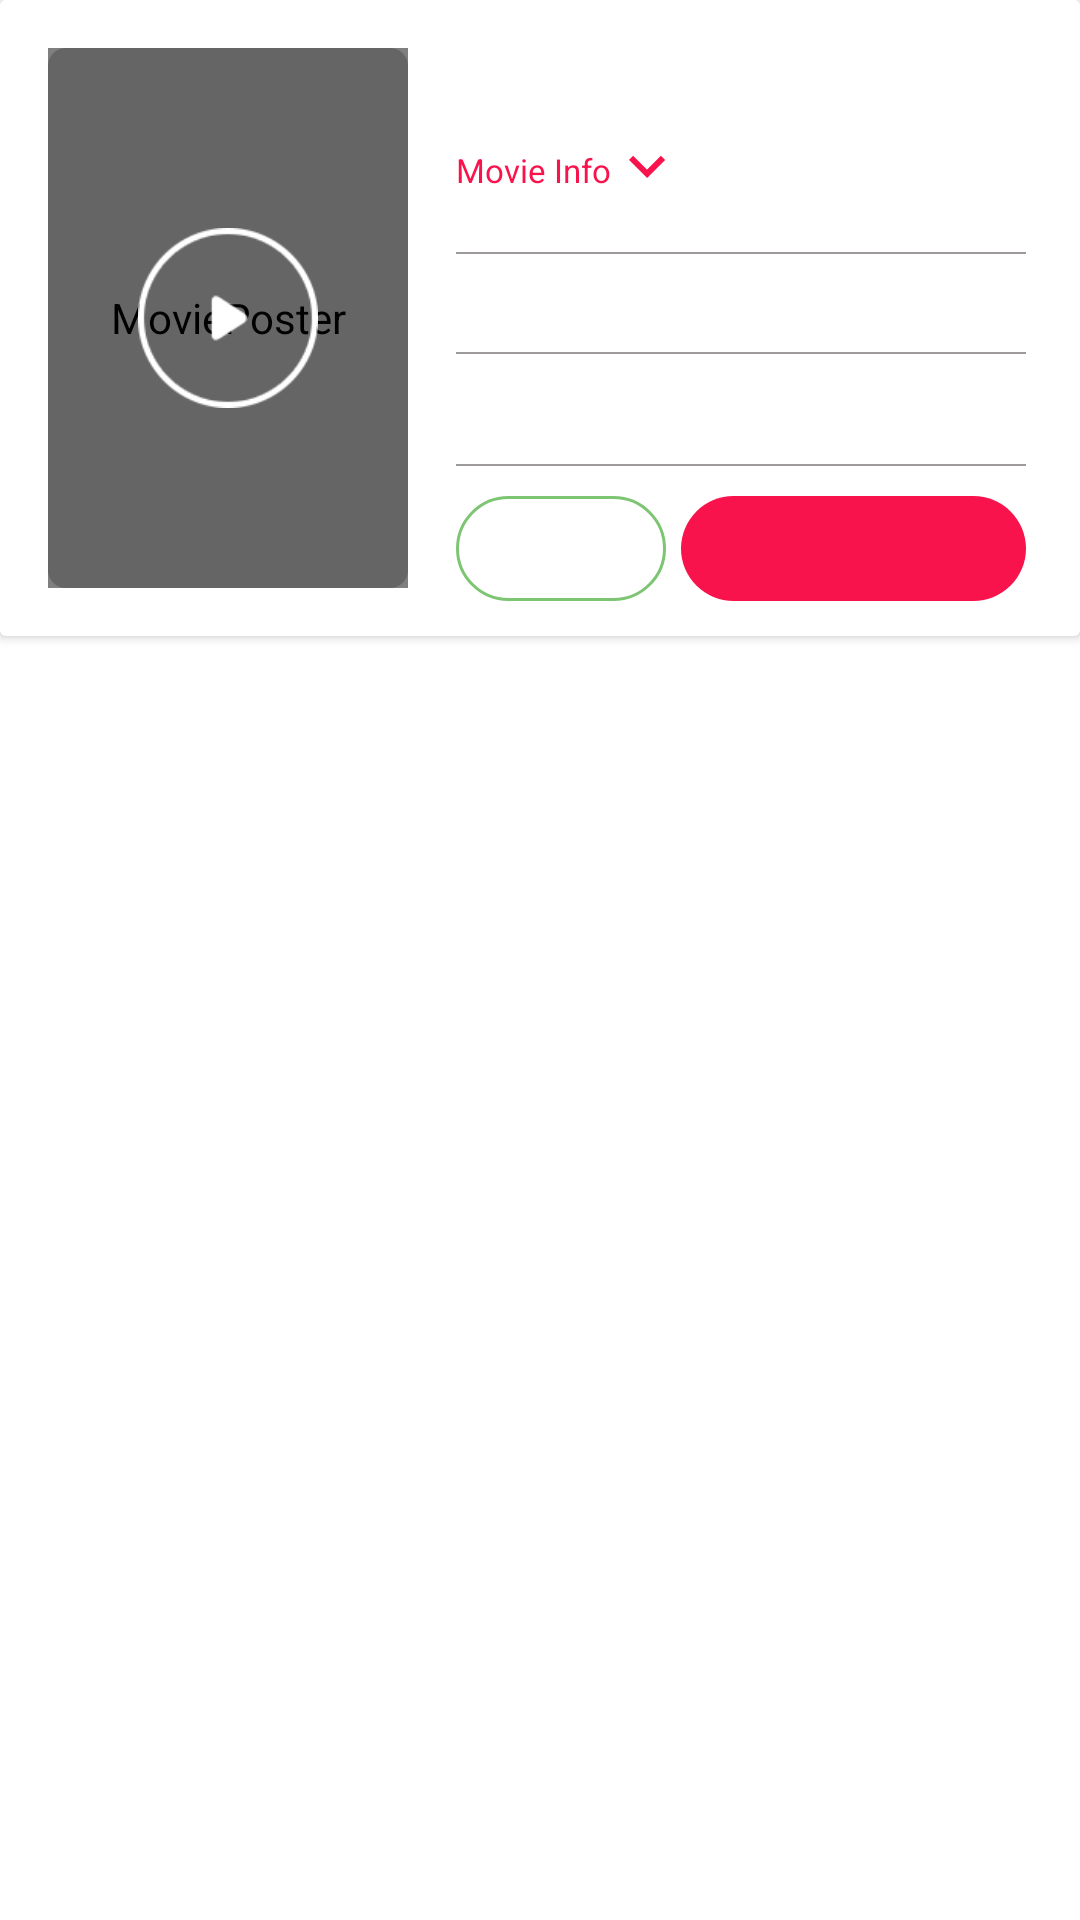

Here is an Android app screen rendered from its layout file. Give the layout XML and the strings, colors and styles it references.
<!-- AndroidManifest.xml: application theme AppTheme -->
<!-- res/layout/list_row.xml -->
<?xml version="1.0" encoding="utf-8"?>

<androidx.constraintlayout.widget.ConstraintLayout
    android:id="@+id/movieCard"
    xmlns:android="http://schemas.android.com/apk/res/android"
    xmlns:app="http://schemas.android.com/apk/res-auto"
    xmlns:tools="http://schemas.android.com/tools"
    android:layout_width="match_parent"
    android:layout_height="wrap_content"
    android:layout_marginBottom="9dp"
    >

    <androidx.cardview.widget.CardView
        android:layout_width="match_parent"
        android:layout_height="wrap_content"
        app:layout_constraintEnd_toEndOf="parent"
        app:layout_constraintStart_toStartOf="parent"
        app:layout_constraintTop_toTopOf="parent"
        >

        <LinearLayout
            android:background="?themePrimary"
            android:layout_width="match_parent"
            android:layout_height="wrap_content"
            android:orientation="horizontal">

            <androidx.constraintlayout.widget.ConstraintLayout
                android:padding="16dp"
                android:layout_width="wrap_content"
                android:layout_height="wrap_content"
                >

                <com.facebook.drawee.view.SimpleDraweeView
                    android:id="@+id/poster"
                    android:layout_width="120dp"
                    android:layout_height="180dp"
                    android:contentDescription="@string/movie_poster"
                    android:scaleType="centerCrop"
                    app:layout_constraintEnd_toEndOf="parent"
                    app:layout_constraintTop_toTopOf="parent"
                    app:roundedCornerRadius="6dp"
                    app:viewAspectRatio="1.5" />

                <View
                    android:id="@+id/dark"
                    android:layout_width="120dp"
                    android:layout_height="180dp"
                    android:alpha="0.2"
                    android:background="@drawable/poster"
                    android:scaleType="centerCrop"
                    app:layout_constraintEnd_toEndOf="parent"
                    app:layout_constraintTop_toTopOf="parent" />

                <ImageView
                    android:id="@+id/play"
                    android:layout_width="60dp"
                    android:layout_height="60dp"
                    app:layout_constraintBottom_toBottomOf="parent"
                    app:layout_constraintEnd_toEndOf="parent"
                    app:layout_constraintStart_toStartOf="parent"
                    app:layout_constraintTop_toTopOf="parent"
                    app:srcCompat="@drawable/play_trailer"
                    android:background="@android:color/transparent"/>

            </androidx.constraintlayout.widget.ConstraintLayout>

            <androidx.constraintlayout.widget.ConstraintLayout
                android:layout_width="match_parent"
                android:layout_height="match_parent"
                android:layout_weight="1">

                <TextView
                    android:id="@+id/movieTitle"
                    android:layout_width="0dp"
                    android:layout_height="wrap_content"
                    android:layout_marginTop="20dp"
                    android:theme="@style/AppTheme.MovieTitle"
                    app:layout_constraintEnd_toEndOf="parent"
                    app:layout_constraintStart_toStartOf="parent"
                    app:layout_constraintTop_toTopOf="parent" />

                <TextView
                    android:id="@+id/movieInfo"
                    android:layout_width="wrap_content"
                    android:layout_height="wrap_content"
                    android:layout_marginTop="9dp"
                    android:text="@string/movie_info"
                    android:theme="@style/AppTheme.MoreInfo"
                    app:layout_constraintEnd_toStartOf="@+id/arrowDown"
                    app:layout_constraintStart_toStartOf="parent"
                    app:layout_constraintTop_toBottomOf="@+id/movieTitle"
                    tools:ignore="SmallSp" />

                <ImageButton
                    android:id="@+id/arrowDown"
                    android:layout_width="wrap_content"
                    android:layout_height="wrap_content"
                    android:layout_marginTop="3dp"
                    android:background="?themePrimary"
                    app:layout_constraintStart_toEndOf="@+id/movieInfo"
                    app:layout_constraintTop_toBottomOf="@+id/movieTitle"
                    app:srcCompat="@drawable/ic_baseline_keyboard_arrow_down_24"
                    tools:ignore="VectorDrawableCompat"
                    android:contentDescription="@string/arrow" />

                <TextView
                    android:id="@+id/cinemaName"
                    android:layout_width="match_parent"
                    android:layout_height="wrap_content"
                    android:layout_marginTop="11dp"
                    android:layout_marginEnd="18dp"
                    android:layout_marginRight="18dp"
                    android:theme="@style/AppTheme.CinemaNameLanguageMovie"
                    app:layout_constraintEnd_toEndOf="parent"
                    app:layout_constraintStart_toStartOf="parent"
                    app:layout_constraintTop_toBottomOf="@id/separatorOfMovieLanguageMovieCinemaName"
                    tools:ignore="SmallSp" />

                <TextView
                    android:id="@+id/movieLanguage"
                    android:layout_width="0dp"
                    android:layout_height="wrap_content"
                    android:layout_marginTop="9dp"
                    android:theme="@style/AppTheme.CinemaNameLanguageMovie"
                    app:layout_constraintEnd_toStartOf="@id/movieRating"
                    app:layout_constraintStart_toStartOf="parent"
                    app:layout_constraintTop_toBottomOf="@id/separatorOfMovieInfoMovieLanguage"
                    tools:ignore="SmallSp" />

                <TextView
                    android:id="@+id/movieRating"
                    android:layout_width="wrap_content"
                    android:paddingLeft="4dp"
                    android:paddingRight="4dp"
                    android:layout_height="23dp"
                    android:layout_marginEnd="18dp"
                    android:layout_marginRight="18dp"
                    android:layout_marginTop="14dp"
                    android:layout_marginBottom="14dp"
                    android:background="@drawable/rated_style"
                    android:theme="@style/AppTheme.MovieRated"
                    android:gravity="center"
                    app:layout_constraintBottom_toTopOf="@id/separatorOfMovieLanguageMovieCinemaName"
                    app:layout_constraintEnd_toEndOf="parent"
                    app:layout_constraintStart_toEndOf="@id/movieLanguage"
                    app:layout_constraintTop_toBottomOf="@id/separatorOfMovieInfoMovieLanguage"
                    />

                <View
                    android:id="@+id/separatorOfMovieInfoMovieLanguage"
                    android:layout_width="0dp"
                    android:layout_height="0.5dp"
                    android:layout_marginEnd="18dp"
                    android:layout_marginRight="18dp"
                    android:background="?themeContentTextColoOnPrimaryVariant"
                    app:layout_constraintEnd_toEndOf="parent"
                    app:layout_constraintStart_toStartOf="parent"
                    app:layout_constraintTop_toBottomOf="@id/movieInfo"
                    android:layout_marginTop="20dp" />

                <View
                    android:id="@+id/separatorOfMovieLanguageMovieCinemaName"
                    android:layout_width="0dp"
                    android:layout_height="0.5dp"
                    android:layout_marginEnd="18dp"
                    android:layout_marginRight="18dp"
                    android:background="?themeContentTextColoOnPrimaryVariant"
                    app:layout_constraintEnd_toEndOf="parent"
                    app:layout_constraintStart_toStartOf="parent"
                    app:layout_constraintTop_toBottomOf="@id/movieLanguage"
                    android:layout_marginTop="9dp" />

                <View
                    android:id="@+id/separatorOfCinemaNameMovieHour"
                    android:layout_width="0dp"
                    android:layout_height="0.5dp"
                    android:layout_marginEnd="18dp"
                    android:layout_marginRight="18dp"
                    android:background="?themeContentTextColoOnPrimaryVariant"
                    app:layout_constraintEnd_toEndOf="parent"
                    app:layout_constraintStart_toStartOf="parent"
                    app:layout_constraintTop_toBottomOf="@id/cinemaName"
                    android:layout_marginTop="11dp" />

                <TextView
                    android:id="@+id/movieHour"
                    android:layout_width="70dp"
                    android:layout_height="35dp"
                    android:layout_marginTop="10dp"
                    android:layout_marginEnd="5dp"
                    android:layout_marginRight="5dp"
                    android:gravity="center"
                    android:theme="@style/AppTheme.MovieHour"
                    android:background="@drawable/start_style"
                    app:layout_constraintEnd_toStartOf="@+id/timeLeft"
                    app:layout_constraintStart_toStartOf="parent"
                    app:layout_constraintTop_toBottomOf="@id/separatorOfCinemaNameMovieHour" />

                <View
                    android:id="@+id/timeLeft"
                    android:layout_width="0dp"
                    android:layout_height="35dp"
                    android:layout_marginTop="10dp"
                    android:layout_marginEnd="18dp"
                    android:layout_marginRight="18dp"
                    android:background="@drawable/timeleft_style"
                    app:layout_constraintEnd_toEndOf="parent"
                    app:layout_constraintStart_toEndOf="@id/movieHour"
                    app:layout_constraintTop_toBottomOf="@id/separatorOfCinemaNameMovieHour" />

                <TextView
                    android:id="@+id/startIn"
                    android:layout_width="wrap_content"
                    android:layout_height="wrap_content"
                    android:textColor="@color/white"
                    android:gravity="center"
                    app:layout_constraintTop_toBottomOf="@id/separatorOfCinemaNameMovieHour"
                    app:layout_constraintStart_toStartOf="@id/timeLeft"
                    app:layout_constraintEnd_toEndOf="@id/timeLeft"
                    android:layout_marginTop="15dp"
                    android:textSize="10.5sp"
                    tools:ignore="SmallSp" />

            </androidx.constraintlayout.widget.ConstraintLayout>
        </LinearLayout>
    </androidx.cardview.widget.CardView>
</androidx.constraintlayout.widget.ConstraintLayout>
<!-- resources referenced by this layout -->
<resources>
  <color name="white">#FFFFFFFF</color>
  <!-- drawable ic_baseline_keyboard_arrow_down_24 (drawable) -->
  <vector xmlns:android="http://schemas.android.com/apk/res/android"
      android:width="24dp"
      android:height="24dp"
      android:viewportWidth="24"
      android:viewportHeight="24"
      android:tint="@color/red">
    <path
        android:fillColor="@android:color/white"
        android:pathData="M7.41,8.59L12,13.17l4.59,-4.58L18,10l-6,6 -6,-6 1.41,-1.41z"/>
  </vector>
  <!-- drawable play_trailer: png bitmap (drawable, 17989 bytes) -->
  <!-- drawable poster (drawable) -->
  <?xml version="1.0" encoding="utf-8"?>
  
  <shape xmlns:android="http://schemas.android.com/apk/res/android">
      <corners android:radius="6dp" />
      <solid android:color="@color/black" />
  </shape>
  <!-- drawable start_style (drawable) -->
  <?xml version="1.0" encoding="utf-8"?>
  
  <shape xmlns:android="http://schemas.android.com/apk/res/android">
      <stroke android:width="1dp" android:color="@color/light_green" />
      <corners android:radius="25dp" />
  </shape>
  <!-- drawable timeleft_style (drawable) -->
  <?xml version="1.0" encoding="utf-8"?>
  
  <shape xmlns:android="http://schemas.android.com/apk/res/android">
      <corners android:radius="25dp" />
      <solid android:color="@color/red" />
  </shape>
  <string name="arrow">arrow</string>
  <string name="movie_info">Movie Info</string>
  <string name="movie_poster">MoviePoster</string>
  <style name="AppTheme.CinemaNameLanguageMovie">
          <item name="android:textSize">@dimen/small_font</item>
          <item name="android:textColor">?themePrimaryDark</item>
      </style>
  <style name="AppTheme.MoreInfo">
          <item name="android:textColor">?themeContentTextColoOnSecondary</item>
          <item name="android:textSize">@dimen/small_font</item>
      </style>
  <style name="AppTheme.MovieHour">
          <item name="android:textSize">@dimen/small_font</item>
          <item name="android:textColor">?themeContentTextColoOnPrimaryVariant</item>
      </style>
  <style name="AppTheme.MovieRated">
          <item name="fontFamily">@font/latobold</item>
          <item name="android:textColor">@color/white</item>
      </style>
  <style name="AppTheme.MovieTitle">
          <item name="android:textSize">@dimen/medium_font</item>
          <item name="android:textColor">?themeContentTextColor</item>
      </style>
  <style name="AppTheme" parent="Theme.MaterialComponents.DayNight.NoActionBar">
          <item name="themePrimary">@color/colorPrimary</item>
          <item name="themePrimaryDark">@color/colorPrimaryDark</item>
          <item name="themeContentTextColor">@color/colorSecondary</item>
          <item name="themeContentTextColoOnPrimary">@color/white</item>
          <item name="themeContentTextColoOnPrimaryVariant">@color/light_gray</item>
          <item name="themeContentTextColoOnSecondary">@color/red</item>
          <item name="statusBarColor">@color/colorPrimaryDark</item>
          <item name="android:statusBarColor" tools:targetApi="l">?statusBarColor</item>
          <item name="fontFamily">@font/latoregular</item>
      </style>
  <color name="red">#F8134C</color>
  <color name="black">#FF000000</color>
  <color name="light_green">#7dc573</color>
  <dimen name="small_font">11sp</dimen>
  <dimen name="medium_font">15sp</dimen>
  <color name="colorPrimary">#FFFFFFFF</color>
  <color name="colorPrimaryDark">#575050</color>
  <color name="colorSecondary">#FF000000</color>
  <color name="light_gray">#9F9A9A</color>
</resources>
